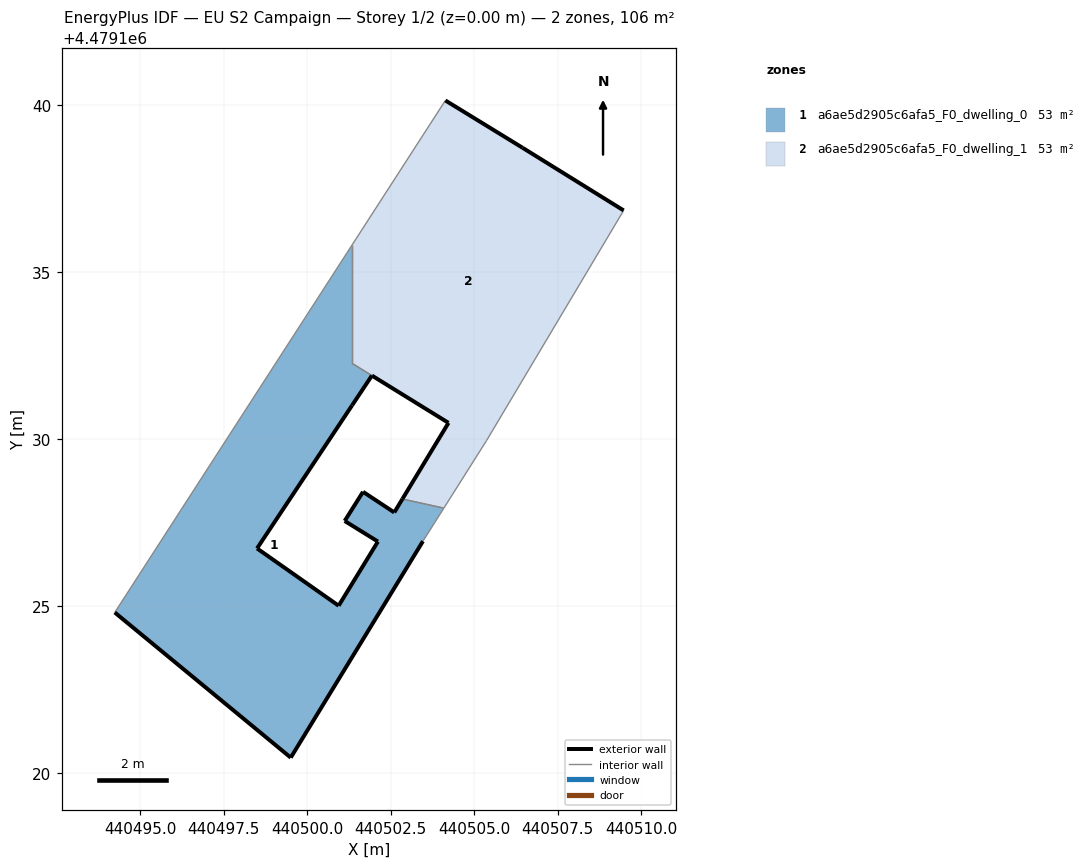
=== STOREY PLAN SPEC (per zone: floor XY polygon, exterior-wall plan segments, windows/doors) ===
zone 1: a6ae5d2905c6afa5_F0_dwelling_0  (53.4 m²)
  floor: (440499.51, 4479120.46) (440503.47, 4479126.94) (440504.09, 4479127.93) (440502.85, 4479128.21) (440502.61, 4479127.80) (440501.67, 4479128.42) (440501.12, 4479127.55) (440502.12, 4479126.93) (440500.94, 4479125.01) (440498.50, 4479126.73) (440501.34, 4479131.01) (440501.94, 4479131.90) (440501.94, 4479131.91) (440501.34, 4479132.27) (440501.34, 4479135.82) (440494.23, 4479124.81)
  exterior wall: (440501.94, 4479131.91) – (440501.94, 4479131.90)  [0.0 m]
  exterior wall: (440501.94, 4479131.90) – (440501.34, 4479131.01)  [1.1 m]
  exterior wall: (440501.34, 4479131.01) – (440498.50, 4479126.73)  [5.1 m]
  exterior wall: (440498.50, 4479126.73) – (440500.94, 4479125.01)  [3.0 m]
  exterior wall: (440500.94, 4479125.01) – (440502.12, 4479126.93)  [2.3 m]
  exterior wall: (440502.12, 4479126.93) – (440501.12, 4479127.55)  [1.2 m]
  exterior wall: (440501.12, 4479127.55) – (440501.67, 4479128.42)  [1.0 m]
  exterior wall: (440501.67, 4479128.42) – (440502.61, 4479127.80)  [1.1 m]
  exterior wall: (440502.61, 4479127.80) – (440502.85, 4479128.21)  [0.5 m]
  exterior wall: (440503.47, 4479126.94) – (440499.51, 4479120.46)  [7.6 m]
  exterior wall: (440499.51, 4479120.46) – (440494.23, 4479124.81)  [6.8 m]
  interior walls: 6
zone 2: a6ae5d2905c6afa5_F0_dwelling_1  (52.6 m²)
  floor: (440505.37, 4479129.96) (440509.48, 4479136.85) (440506.45, 4479138.73) (440504.14, 4479140.15) (440501.34, 4479135.82) (440501.34, 4479132.28) (440501.34, 4479132.27) (440501.94, 4479131.91) (440501.94, 4479131.90) (440504.23, 4479130.49) (440502.85, 4479128.21) (440504.09, 4479127.93)
  exterior wall: (440504.14, 4479140.15) – (440506.45, 4479138.73)  [2.7 m]
  exterior wall: (440506.45, 4479138.73) – (440509.48, 4479136.85)  [3.6 m]
  exterior wall: (440502.85, 4479128.21) – (440504.23, 4479130.49)  [2.7 m]
  exterior wall: (440504.23, 4479130.49) – (440501.94, 4479131.90)  [2.7 m]
  exterior wall: (440501.94, 4479131.90) – (440501.94, 4479131.91)  [0.0 m]
  interior walls: 7

=== DERIVED (storey summary) ===
Building: EU S2 Campaign
Storey: 1 of 2  (floor level z = 0.00 m)
Storey gross floor area: 106.0 m²
Zones on this storey: 2
  - a6ae5d2905c6afa5_F0_dwelling_0: floor 53.4 m²; exterior wall 29.7 m (89.1 m²); WWR 0.0%
  - a6ae5d2905c6afa5_F0_dwelling_1: floor 52.6 m²; exterior wall 11.6 m (34.9 m²); WWR 0.0%
Zone adjacency (shared interzone walls):
  - a6ae5d2905c6afa5_F0_dwelling_0 ↔ a6ae5d2905c6afa5_F0_dwelling_1